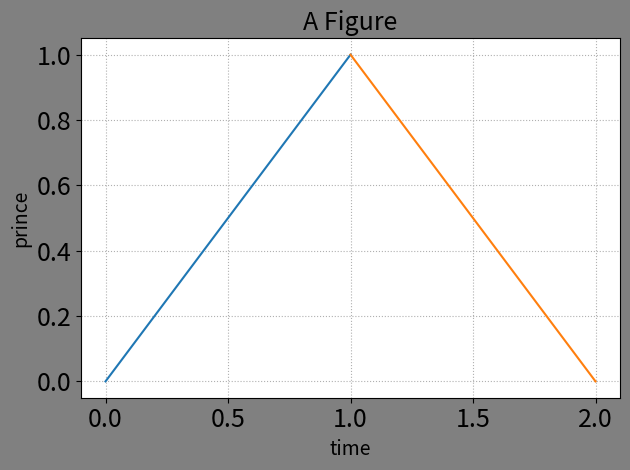

This chart was generated by the following Python code:
#encoding:utf-8
import matplotlib.pyplot as mp

mp.figure("A Figure",facecolor = "gray")
mp.plot([0,1],[0,1])
mp.plot([1,2],[1,0])
# mp.figure("B figure",facecolor="lightgray")
# mp.plot([1,0],[1,0])

# 设置窗口的参数
mp.title("A Figure",fontsize = 18)
mp.xlabel("time",fontsize = 14)
mp.ylabel("prince",fontsize = 14)
mp.tick_params(labelsize = 18)
mp.grid(linestyle = ":")
mp.tight_layout()
mp.show()